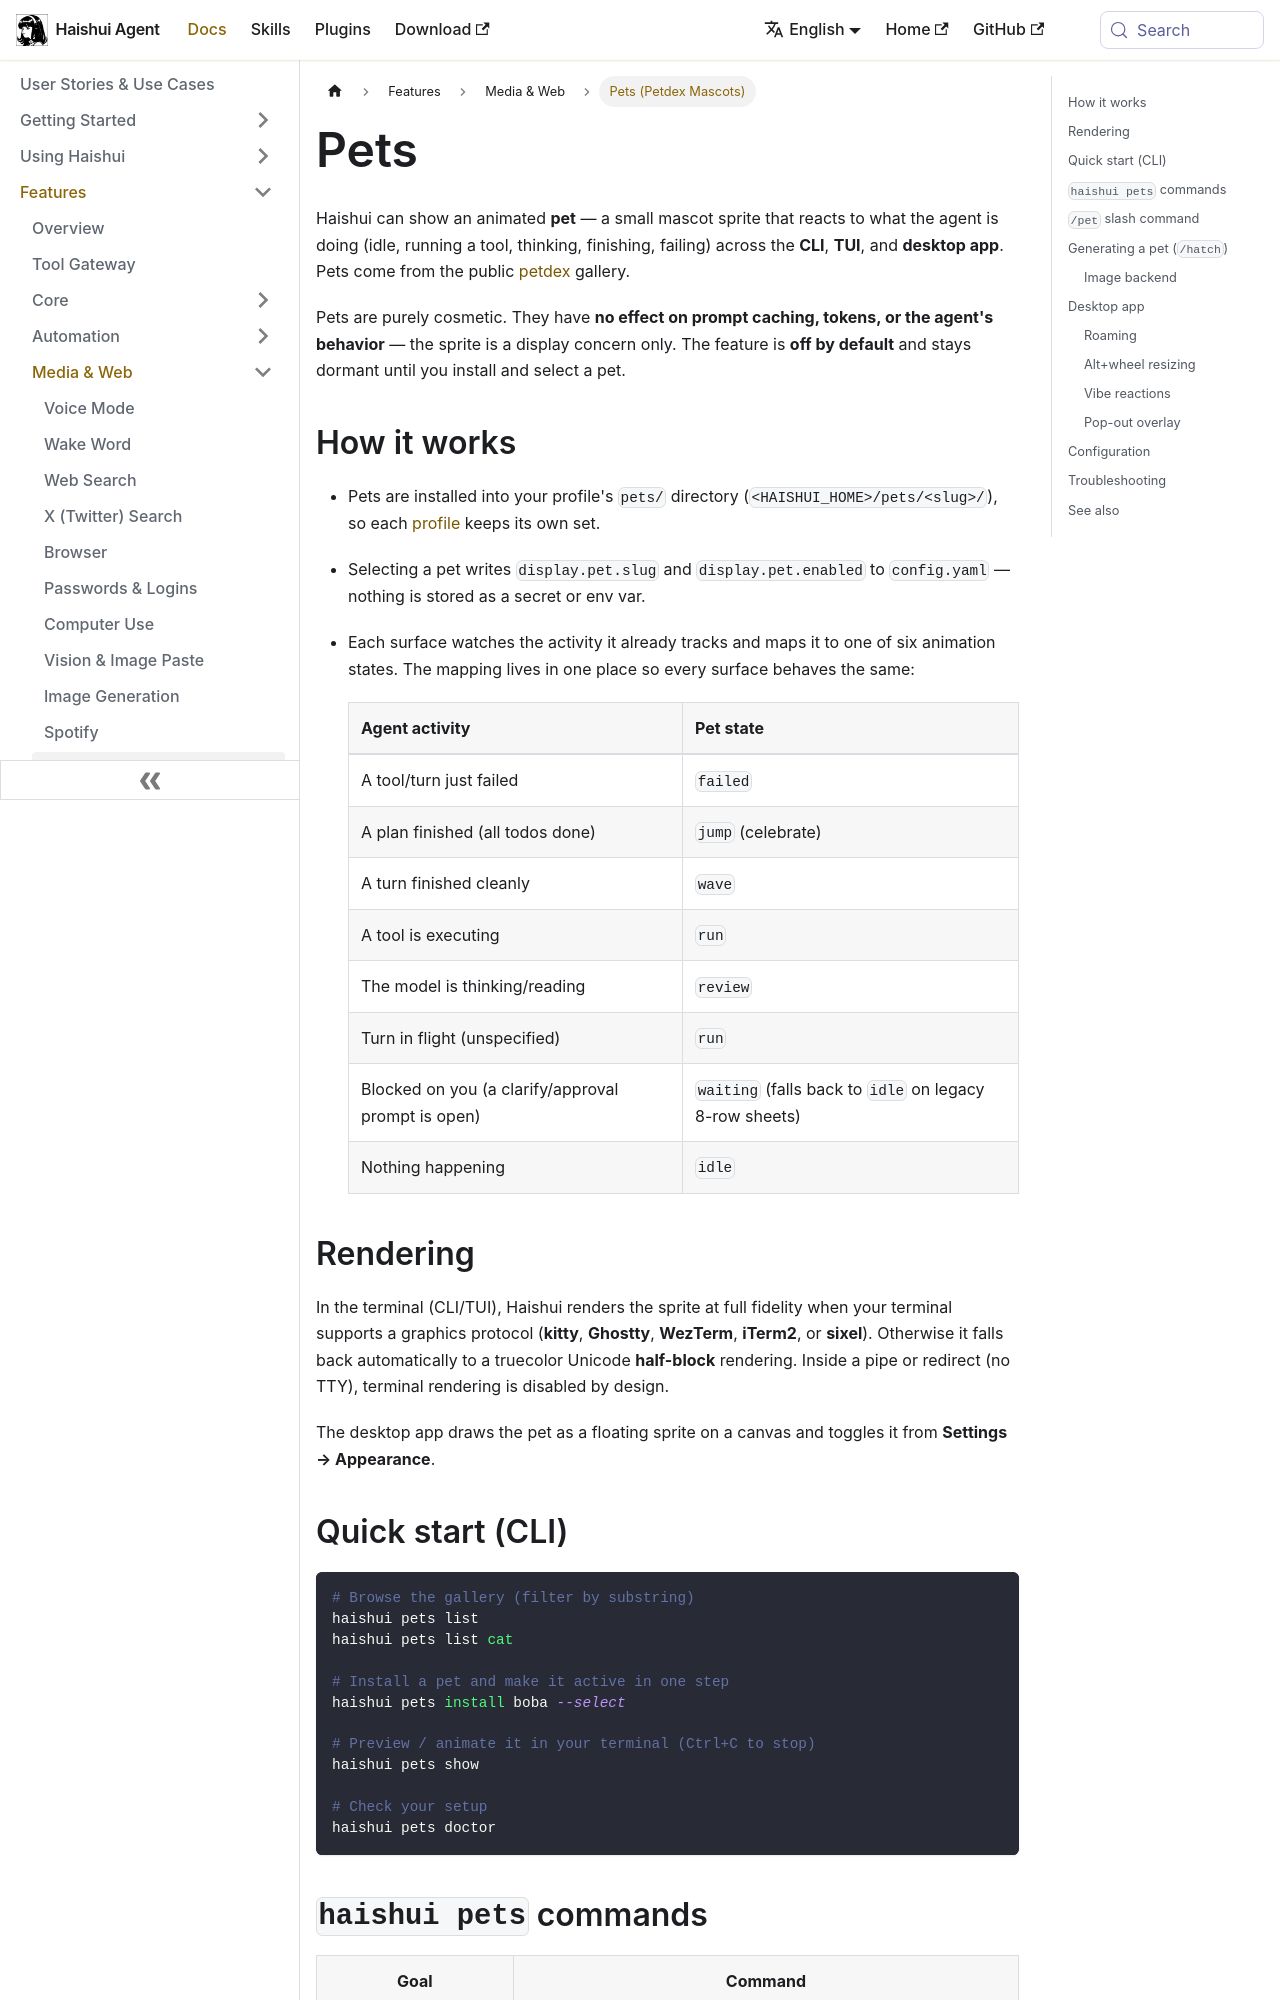

repository: aiqinghaiwork163/haishui-agent · page: docs/user-guide/features/pets/index.html · generator: docusaurus

---
sidebar_position: 11
title: "Pets (Petdex Mascots)"
description: "Adopt an animated mascot that reacts to agent activity across the CLI, TUI, and desktop app"
---

# Pets

Haishui can show an animated **pet** — a small mascot sprite that reacts to what
the agent is doing (idle, running a tool, thinking, finishing, failing) across
the **CLI**, **TUI**, and **desktop app**. Pets come from the public
[petdex](https://github.com/crafter-station/petdex) gallery.

Pets are purely cosmetic. They have **no effect on prompt caching, tokens, or
the agent's behavior** — the sprite is a display concern only. The feature is
**off by default** and stays dormant until you install and select a pet.

## How it works

- Pets are installed into your profile's `pets/` directory
  (`<HAISHUI_HOME>/pets/<slug>/`), so each [profile](../profiles.md) keeps its
  own set.
- Selecting a pet writes `display.pet.slug` and `display.pet.enabled` to
  `config.yaml` — nothing is stored as a secret or env var.
- Each surface watches the activity it already tracks and maps it to one of six
  animation states. The mapping lives in one place so every surface behaves the
  same:

  | Agent activity | Pet state |
  | --- | --- |
  | A tool/turn just failed | `failed` |
  | A plan finished (all todos done) | `jump` (celebrate) |
  | A turn finished cleanly | `wave` |
  | A tool is executing | `run` |
  | The model is thinking/reading | `review` |
  | Turn in flight (unspecified) | `run` |
  | Blocked on you (a clarify/approval prompt is open) | `waiting` (falls back to `idle` on legacy 8-row sheets) |
  | Nothing happening | `idle` |

## Rendering

In the terminal (CLI/TUI), Haishui renders the sprite at full fidelity when your
terminal supports a graphics protocol (**kitty**, **Ghostty**, **WezTerm**,
**iTerm2**, or **sixel**). Otherwise it falls back automatically to a truecolor
Unicode **half-block** rendering. Inside a pipe or redirect (no TTY), terminal
rendering is disabled by design.

The desktop app draws the pet as a floating sprite on a canvas and toggles it
from **Settings → Appearance**.

## Quick start (CLI)

```bash
# Browse the gallery (filter by substring)
haishui pets list
haishui pets list cat

# Install a pet and make it active in one step
haishui pets install boba --select

# Preview / animate it in your terminal (Ctrl+C to stop)
haishui pets show

# Check your setup
haishui pets doctor
```
